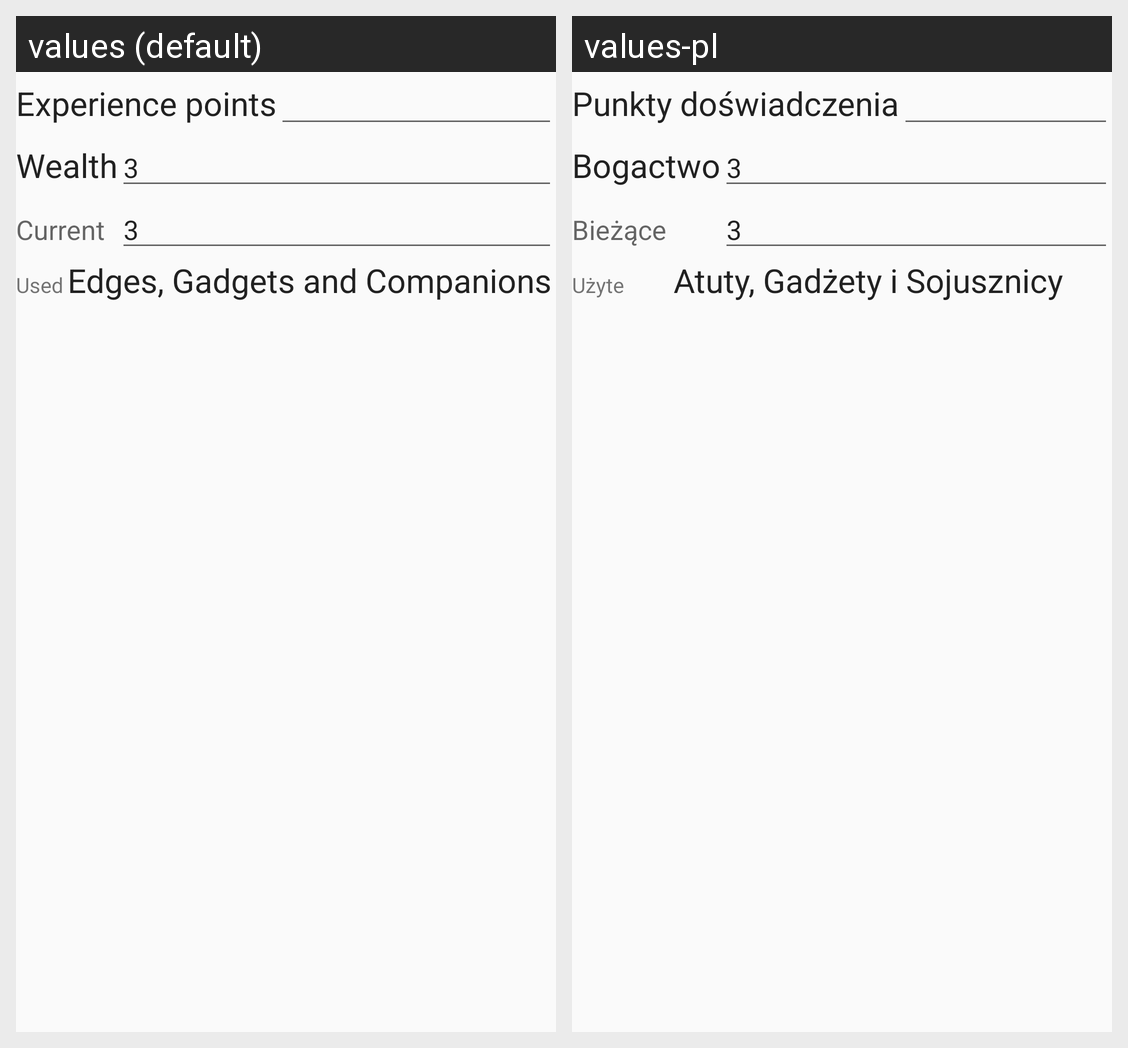

Here is an Android app screen in its default locale and in the app's own translations. Write out the translated-string differences for the strings that appear on this screen.
Android screen res/layout/advantages.xml rendered under 2 locales, left to right: values (default), values-pl. Device: Nexus 5 (rendered at 1080×1920; each locale shown at half size, 540×960, under a caption strip naming it); theme WolsungTheme.
Strings drawn on this screen, with the default value and each locale's value (text and hints the layout hard-codes, and strings that could not be matched under every locale, appear in the picture but are not listed):

experience_points
  values: Experience points
  values-pl: Punkty doświadczenia

wealth
  values: Wealth
  values-pl: Bogactwo

default_wealth
  values: 3
  values-pl: 3  [not translated; the default value is used]

current
  values: Current
  values-pl: Bieżące

used
  values: Used
  values-pl: Użyte

edges_gadgets_companions
  values: Edges, Gadgets and Companions
  values-pl: Atuty, Gadżety i Sojusznicy
